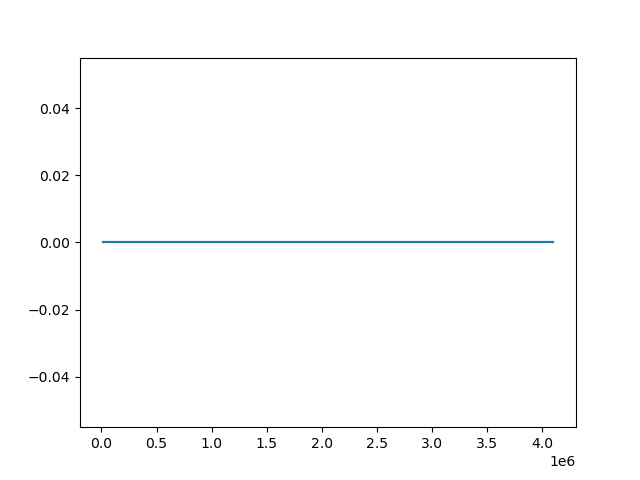

Source data for this figure (header and first rows):
Wall time, Step, Value
1713499234, 10000, 0.0
1713499368, 20000, 0.0
1713499496, 30000, 0.0
1713499631, 40000, 0.0
1713499765, 50000, 0.0
1713499897, 60000, 0.0
1713500031, 70000, 0.0
1713500168, 80000, 0.0
1713500295, 90000, 0.0
1713500428, 100000, 0.0
1713500563, 110000, 0.0
1713500696, 120000, 0.0
1713500832, 130000, 0.0
1713500966, 140000, 0.0
1713501097, 150000, 0.0
1713501234, 160000, 0.0
1713501375, 170000, 0.0
1713501508, 180000, 0.0
1713501651, 190000, 0.0
1713501789, 200000, 0.0
1713501921, 210000, 0.0
1713502059, 220000, 0.0
1713502196, 230000, 0.0
1713502335, 240000, 0.0
1713502473, 250000, 0.0
1713502614, 260000, 0.0
1713502751, 270000, 0.0
1713502886, 280000, 0.0
1713503024, 290000, 0.0
1713503156, 300000, 0.0
1713503293, 310000, 0.0
1713503424, 320000, 0.0
1713503558, 330000, 0.0
1713503695, 340000, 0.0
1713503828, 350000, 0.0
1713503961, 360000, 0.0
1713504097, 370000, 0.0
1713504231, 380000, 0.0
1713504363, 390000, 0.0
1713504501, 400000, 0.0
1713504630, 410000, 0.0
1713504768, 420000, 0.0
1713504899, 430000, 0.0
1713505032, 440000, 0.0
1713505165, 450000, 0.0
1713505297, 460000, 0.0
1713505431, 470000, 0.0
1713505568, 480000, 0.0
1713505700, 490000, 0.0
1713505835, 500000, 0.0
1713505966, 510000, 0.0
1713506101, 520000, 0.0
1713506236, 530000, 0.0
1713506373, 540000, 0.0
1713506503, 550000, 0.0
1713506633, 560000, 0.0
1713506761, 570000, 0.0
1713506896, 580000, 0.0
1713507022, 590000, 0.0
1713507154, 600000, 0.0
... 350 more rows
